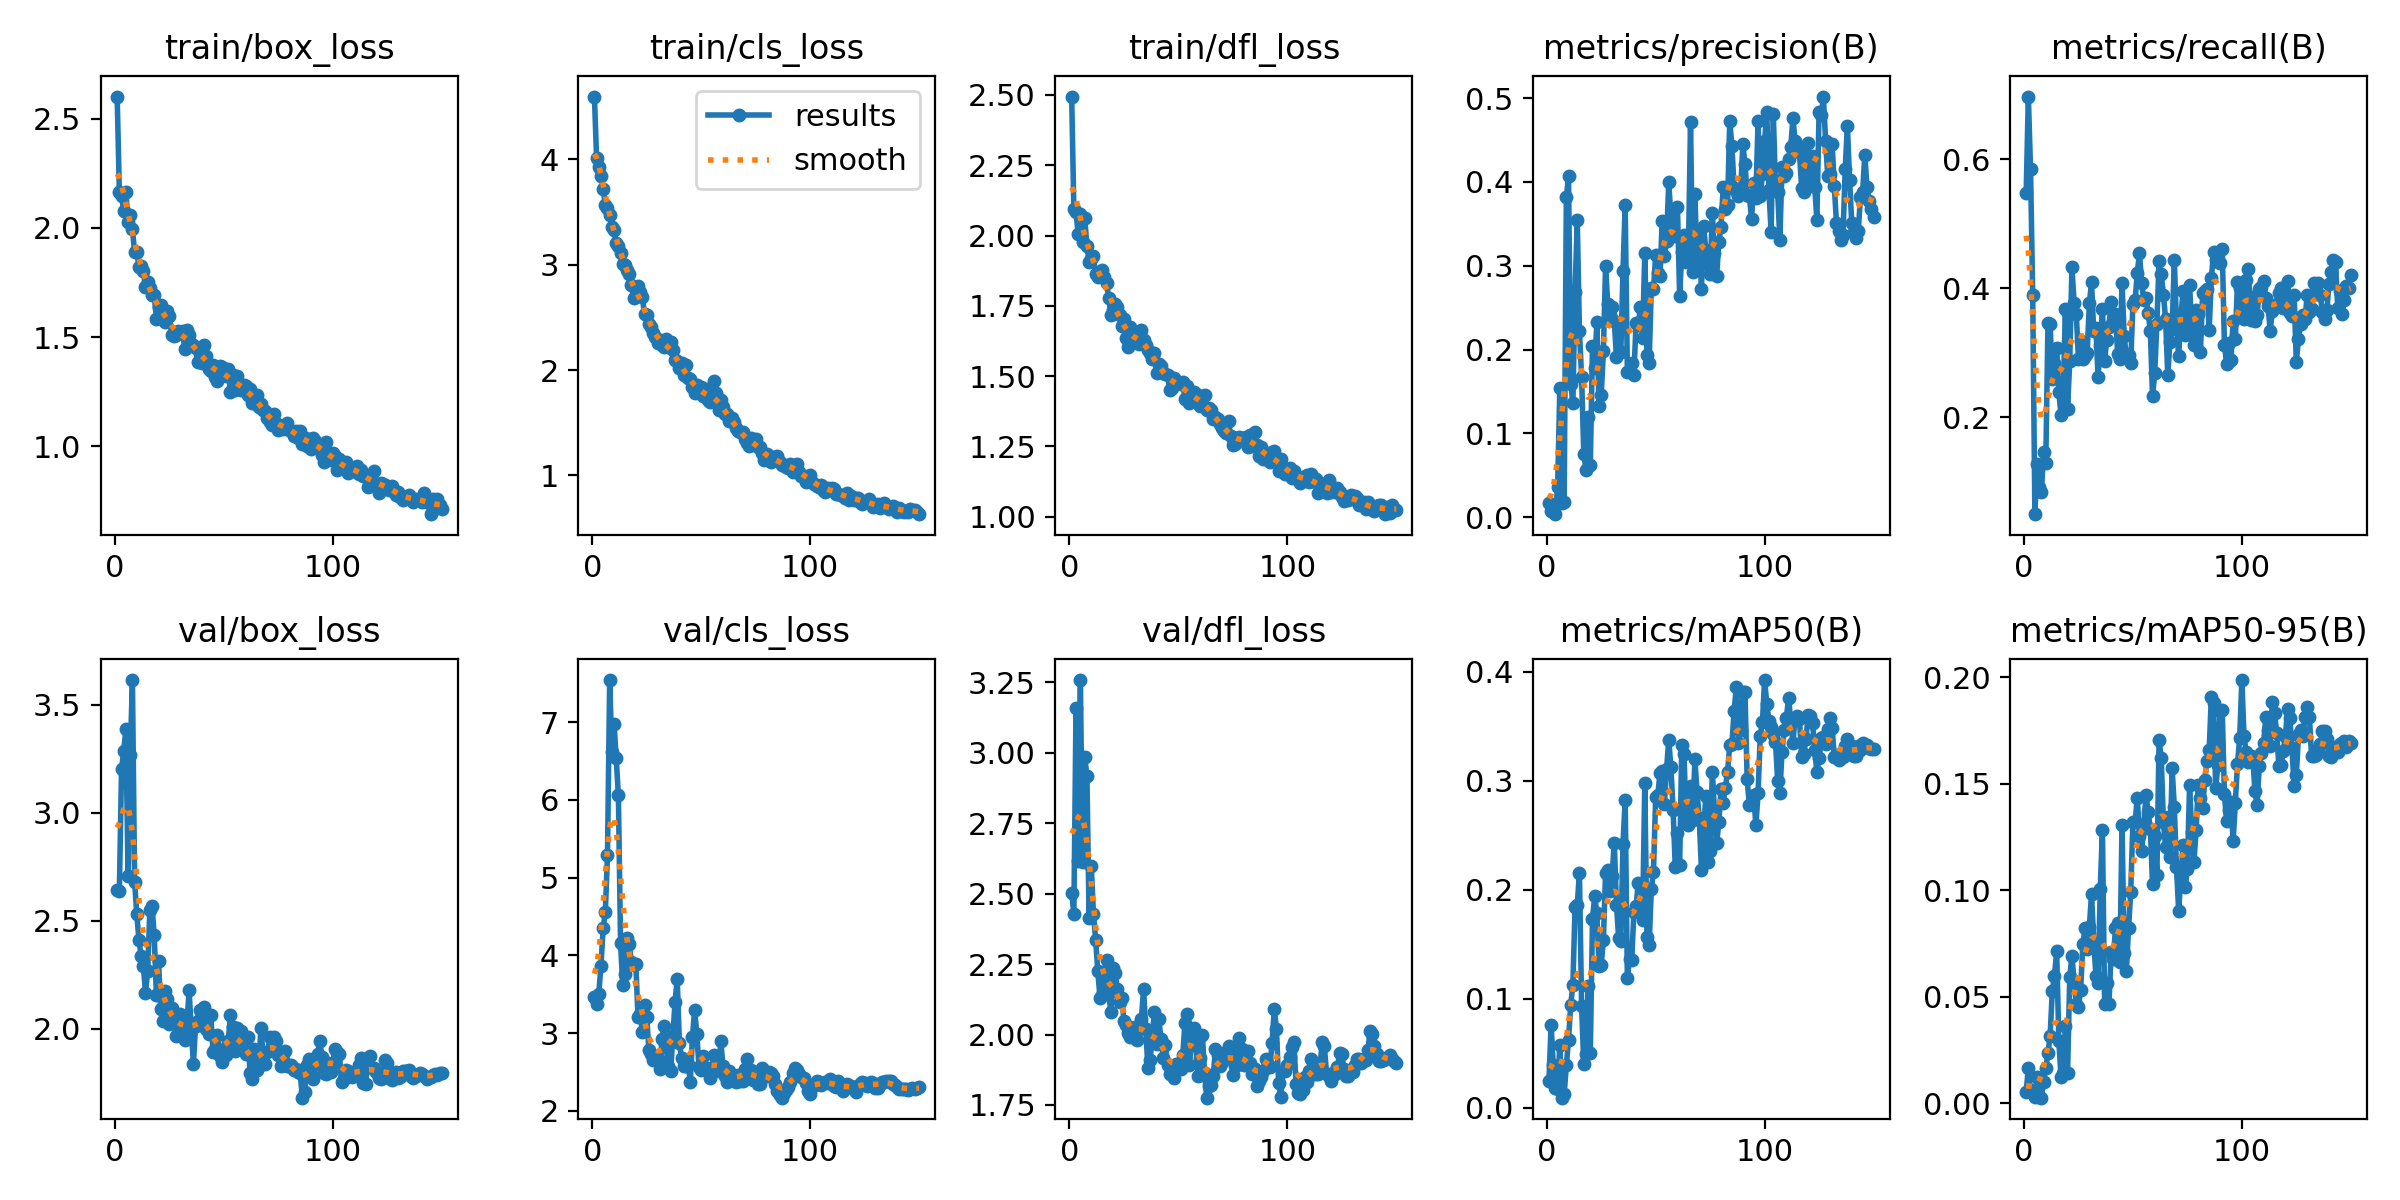

The data file committed next to this chart (first rows):
epoch, time, train/box_loss, train/cls_loss, train/dfl_loss, metrics/precision(B), metrics/recall(B), metrics/mAP50(B), metrics/mAP50-95(B), val/box_loss, val/cls_loss, val/dfl_loss, lr/pg0, lr/pg1, lr/pg2
1, 16.07, 2.602, 4.596, 2.494, 0.0175, 0.5479, 0.02429, 0.00513, 2.644, 3.46, 2.504, 0.0003001, 0.0003001, 0.0003001
2, 23.8, 2.164, 4.009, 2.093, 0.00706, 0.6975, 0.07604, 0.01663, 2.636, 3.374, 2.428, 0.0006104, 0.0006104, 0.0006104
3, 31.54, 2.145, 3.927, 2.082, 0.00572, 0.5846, 0.03869, 0.0061, 3.203, 3.508, 3.16, 0.0009166, 0.0009166, 0.0009166
4, 39.09, 2.079, 3.845, 2.004, 0.00372, 0.3892, 0.01779, 0.00515, 3.285, 3.865, 2.616, 0.001219, 0.001219, 0.001219
5, 46.68, 2.165, 3.722, 2.077, 0.03653, 0.04915, 0.01692, 0.00289, 3.386, 4.35, 3.258, 0.001391, 0.001391, 0.001391
6, 54.18, 2.029, 3.564, 1.975, 0.1538, 0.127, 0.05704, 0.01213, 2.708, 4.557, 2.612, 0.001382, 0.001382, 0.001382
7, 61.82, 2.058, 3.541, 2.061, 0.01756, 0.09086, 0.00905, 0.00298, 3.266, 5.289, 2.984, 0.001372, 0.001372, 0.001372
8, 69.42, 1.996, 3.472, 1.963, 0.0184, 0.0839, 0.01236, 0.00252, 3.614, 7.542, 2.919, 0.001363, 0.001363, 0.001363
9, 77.05, 1.888, 3.353, 1.906, 0.3819, 0.1456, 0.03907, 0.00982, 2.681, 6.615, 2.415, 0.001354, 0.001354, 0.001354
10, 84.81, 1.889, 3.329, 1.915, 0.4066, 0.1286, 0.06231, 0.01668, 2.529, 6.983, 2.597, 0.001344, 0.001344, 0.001344
11, 92.39, 1.822, 3.209, 1.925, 0.1595, 0.3466, 0.09432, 0.02344, 2.41, 6.536, 2.43, 0.001335, 0.001335, 0.001335
12, 99.92, 1.825, 3.175, 1.862, 0.136, 0.3438, 0.1129, 0.03167, 2.335, 6.058, 2.336, 0.001325, 0.001325, 0.001325
13, 107.6, 1.801, 3.115, 1.854, 0.2684, 0.2595, 0.1844, 0.05273, 2.291, 4.154, 2.226, 0.001316, 0.001316, 0.001316
14, 115.2, 1.73, 3.007, 1.866, 0.3546, 0.284, 0.1856, 0.05962, 2.167, 3.614, 2.13, 0.001306, 0.001306, 0.001306
15, 122.7, 1.752, 3, 1.876, 0.2227, 0.3079, 0.2157, 0.07139, 2.265, 3.759, 2.14, 0.001297, 0.001297, 0.001297
16, 130.3, 1.725, 2.953, 1.852, 0.1669, 0.2384, 0.09328, 0.02897, 2.55, 4.218, 2.223, 0.001288, 0.001288, 0.001288
17, 137.7, 1.691, 2.911, 1.831, 0.07601, 0.2028, 0.03964, 0.01233, 2.567, 4.141, 2.265, 0.001278, 0.001278, 0.001278
18, 145.3, 1.694, 2.804, 1.778, 0.05659, 0.2344, 0.04903, 0.01422, 2.433, 3.912, 2.146, 0.001269, 0.001269, 0.001269
19, 152.8, 1.584, 2.682, 1.719, 0.1192, 0.3681, 0.1115, 0.03607, 2.158, 3.877, 2.079, 0.001259, 0.001259, 0.001259
20, 160.3, 1.639, 2.707, 1.736, 0.06187, 0.2127, 0.05031, 0.0141, 2.311, 3.892, 2.235, 0.00125, 0.00125, 0.00125
21, 168, 1.647, 2.796, 1.757, 0.2045, 0.2867, 0.1731, 0.05933, 2.09, 3.208, 2.217, 0.00124, 0.00124, 0.00124
22, 175.5, 1.618, 2.736, 1.744, 0.1784, 0.4324, 0.1941, 0.06892, 2.034, 3.242, 2.16, 0.001231, 0.001231, 0.001231
23, 183, 1.571, 2.689, 1.717, 0.2325, 0.3775, 0.1784, 0.05731, 2.172, 3.015, 2.116, 0.001222, 0.001222, 0.001222
24, 190.7, 1.618, 2.528, 1.677, 0.1323, 0.3603, 0.1303, 0.04632, 2.136, 3.361, 2.13, 0.001212, 0.001212, 0.001212
25, 198.1, 1.596, 2.523, 1.704, 0.1459, 0.2899, 0.1309, 0.04515, 2.022, 3.209, 2.049, 0.001203, 0.001203, 0.001203
26, 205.8, 1.507, 2.438, 1.636, 0.1979, 0.3178, 0.1538, 0.0533, 2.094, 2.784, 2.034, 0.001193, 0.001193, 0.001193
27, 213.4, 1.504, 2.41, 1.605, 0.2996, 0.2895, 0.2157, 0.07456, 2.039, 2.736, 2.004, 0.001184, 0.001184, 0.001184
28, 220.9, 1.51, 2.355, 1.676, 0.2541, 0.295, 0.2182, 0.08201, 1.966, 2.652, 1.99, 0.001174, 0.001174, 0.001174
29, 228.3, 1.527, 2.31, 1.62, 0.2408, 0.3, 0.1984, 0.07216, 2.017, 2.677, 1.991, 0.001165, 0.001165, 0.001165
30, 235.7, 1.522, 2.256, 1.638, 0.251, 0.3764, 0.2123, 0.08265, 2.067, 2.681, 2.026, 0.001155, 0.001155, 0.001155
31, 243.1, 1.529, 2.282, 1.643, 0.2346, 0.4091, 0.2433, 0.09819, 1.983, 2.535, 1.982, 0.001146, 0.001146, 0.001146
32, 250.6, 1.446, 2.234, 1.613, 0.1906, 0.3329, 0.1863, 0.07604, 1.948, 2.919, 2.019, 0.001137, 0.001137, 0.001137
33, 258.2, 1.532, 2.215, 1.663, 0.2243, 0.3384, 0.1559, 0.05987, 2.015, 3.092, 2.055, 0.001127, 0.001127, 0.001127
34, 265.7, 1.509, 2.29, 1.629, 0.1968, 0.2624, 0.1526, 0.05656, 2.178, 2.819, 2.161, 0.001118, 0.001118, 0.001118
35, 273.1, 1.468, 2.223, 1.61, 0.2937, 0.3106, 0.242, 0.1003, 1.998, 2.575, 2.019, 0.001108, 0.001108, 0.001108
36, 280.7, 1.465, 2.267, 1.593, 0.3724, 0.3671, 0.2828, 0.1284, 1.838, 2.511, 1.881, 0.001099, 0.001099, 0.001099
37, 288.3, 1.448, 2.194, 1.582, 0.1734, 0.2875, 0.119, 0.04663, 2.014, 2.959, 1.909, 0.001089, 0.001089, 0.001089
38, 295.7, 1.385, 2.094, 1.561, 0.1749, 0.32, 0.1367, 0.0565, 2.035, 3.401, 1.996, 0.00108, 0.00108, 0.00108
39, 303.3, 1.427, 2.088, 1.583, 0.1841, 0.3403, 0.1351, 0.04667, 2.086, 3.696, 2.082, 0.001071, 0.001071, 0.001071
40, 311, 1.38, 2.02, 1.512, 0.1702, 0.3787, 0.1792, 0.07086, 2.063, 2.871, 1.967, 0.001061, 0.001061, 0.001061
41, 318.5, 1.464, 2.064, 1.542, 0.2315, 0.3483, 0.1847, 0.06775, 2.099, 2.679, 2.055, 0.001052, 0.001052, 0.001052
42, 326.1, 1.414, 1.949, 1.534, 0.2298, 0.3601, 0.2064, 0.08221, 1.997, 2.572, 1.984, 0.001042, 0.001042, 0.001042
43, 333.7, 1.355, 2.051, 1.512, 0.2504, 0.2981, 0.2039, 0.0847, 1.975, 2.58, 1.917, 0.001033, 0.001033, 0.001033
44, 341.3, 1.343, 1.92, 1.507, 0.2143, 0.2896, 0.172, 0.06619, 2.063, 2.604, 1.961, 0.001023, 0.001023, 0.001023
45, 348.7, 1.374, 1.914, 1.505, 0.3156, 0.4082, 0.2975, 0.1304, 1.893, 2.374, 1.891, 0.001014, 0.001014, 0.001014
46, 356.2, 1.316, 1.842, 1.451, 0.1936, 0.3255, 0.1565, 0.07034, 1.908, 2.948, 1.859, 0.001005, 0.001005, 0.001005
47, 363.6, 1.297, 1.784, 1.46, 0.1842, 0.2934, 0.149, 0.06221, 1.972, 3.299, 1.882, 0.0009952, 0.0009952, 0.0009952
48, 372.8, 1.368, 1.861, 1.494, 0.2734, 0.2956, 0.2007, 0.08228, 1.874, 2.985, 1.845, 0.0009857, 0.0009857, 0.0009857
49, 381.1, 1.362, 1.784, 1.483, 0.2717, 0.2841, 0.2166, 0.09918, 1.844, 2.562, 1.897, 0.0009763, 0.0009763, 0.0009763
50, 388.6, 1.343, 1.837, 1.475, 0.3126, 0.3759, 0.2854, 0.132, 1.907, 2.526, 1.895, 0.0009669, 0.0009669, 0.0009669
51, 396.1, 1.32, 1.753, 1.472, 0.2918, 0.3813, 0.2873, 0.1318, 1.876, 2.709, 1.877, 0.0009574, 0.0009574, 0.0009574
52, 403.6, 1.355, 1.821, 1.477, 0.2877, 0.4239, 0.3074, 0.1433, 1.945, 2.544, 1.926, 0.000948, 0.000948, 0.000948
53, 411.2, 1.246, 1.712, 1.418, 0.3535, 0.4544, 0.309, 0.1255, 2.061, 2.552, 2.042, 0.0009386, 0.0009386, 0.0009386
54, 418.7, 1.327, 1.697, 1.466, 0.312, 0.4087, 0.2784, 0.1183, 2.009, 2.422, 2.075, 0.0009291, 0.0009291, 0.0009291
55, 426.1, 1.258, 1.706, 1.406, 0.3291, 0.3821, 0.3106, 0.1306, 1.897, 2.516, 1.891, 0.0009197, 0.0009197, 0.0009197
56, 433.6, 1.321, 1.894, 1.441, 0.4001, 0.3846, 0.3374, 0.1448, 2.002, 2.72, 1.964, 0.0009103, 0.0009103, 0.0009103
57, 441.1, 1.28, 1.778, 1.445, 0.3567, 0.3611, 0.3123, 0.1365, 1.929, 2.598, 2.023, 0.0009008, 0.0009008, 0.0009008
58, 448.6, 1.257, 1.622, 1.41, 0.3404, 0.3336, 0.2731, 0.1288, 1.987, 2.516, 1.976, 0.0008914, 0.0008914, 0.0008914
59, 456.1, 1.28, 1.713, 1.434, 0.3356, 0.2321, 0.2207, 0.1027, 1.927, 2.895, 1.853, 0.000882, 0.000882, 0.000882
60, 463.7, 1.276, 1.649, 1.393, 0.3699, 0.2679, 0.2518, 0.1254, 1.883, 2.583, 1.918, 0.0008725, 0.0008725, 0.0008725
... 90 more rows
